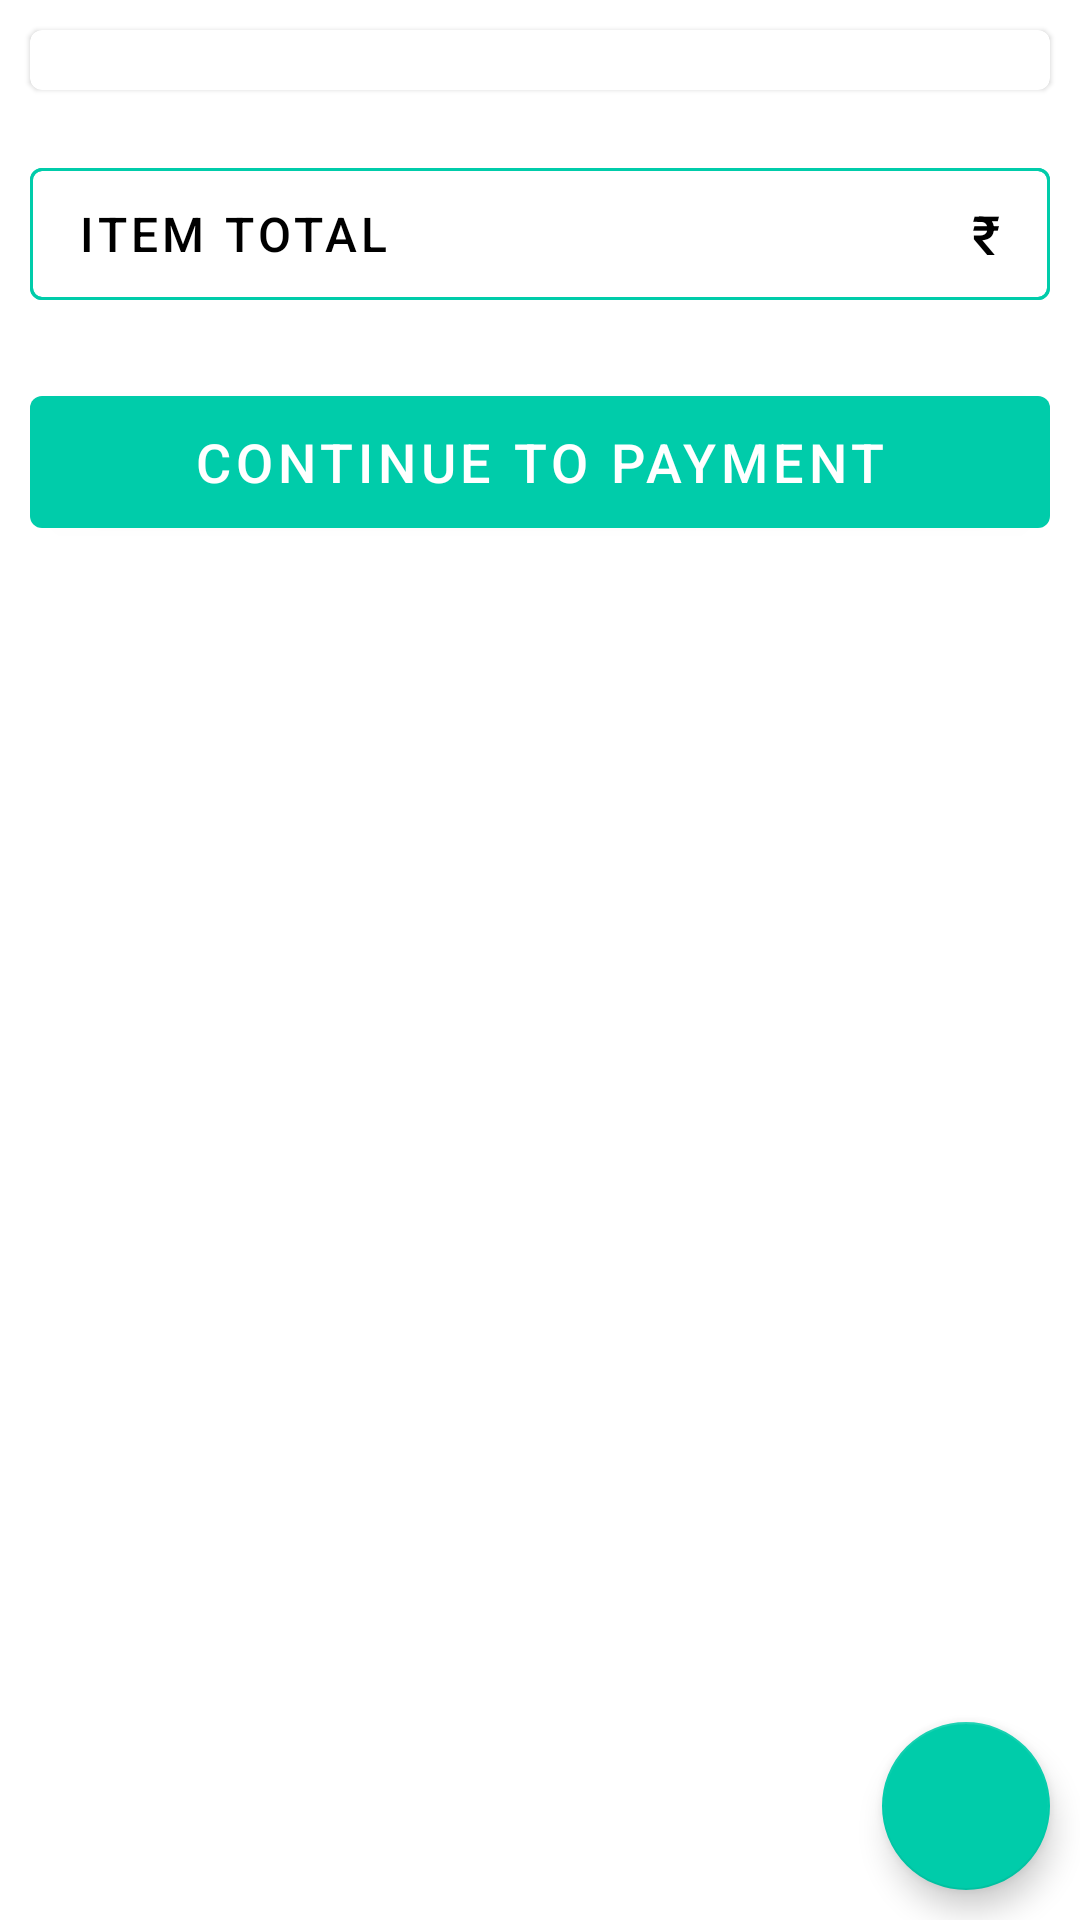

Layout XML and referenced resources for this Android screen:
<!-- AndroidManifest.xml: activity theme Theme.DarjeelingTeaGarden -->
<!-- res/layout/fragment_cart.xml -->
<?xml version="1.0" encoding="utf-8"?>
<RelativeLayout xmlns:android="http://schemas.android.com/apk/res/android"
    xmlns:tools="http://schemas.android.com/tools"
    android:layout_width="match_parent"
    android:layout_height="match_parent"
    xmlns:app="http://schemas.android.com/apk/res-auto"
    tools:context=".fragment.CartFragment">

    <androidx.core.widget.NestedScrollView
        android:layout_width="match_parent"
        android:layout_height="match_parent">

        <RelativeLayout
            android:layout_width="match_parent"
            android:layout_height="wrap_content">

            <LinearLayout
                android:id="@+id/llRecyclerView"
                android:layout_width="match_parent"
                android:layout_height="wrap_content"
                android:orientation="vertical"
                >

                <com.google.android.material.card.MaterialCardView
                    android:layout_width="match_parent"
                    android:layout_height="wrap_content"
                    android:layout_margin="10dp">

                    <androidx.recyclerview.widget.RecyclerView
                        android:id="@+id/recyclerViewCart"
                        android:layout_width="match_parent"
                        android:layout_height="wrap_content"
                        android:layout_margin="10dp"
                        android:visibility="visible"
                        android:nestedScrollingEnabled="false"/>

                </com.google.android.material.card.MaterialCardView>

                <LinearLayout
                    android:layout_width="match_parent"
                    android:layout_height="wrap_content"
                    android:orientation="horizontal"
                    android:layout_margin="10dp"
                    android:weightSum="10"
                    android:visibility="gone">

                    <TextView
                        android:layout_width="0dp"
                        android:layout_height="wrap_content"
                        android:layout_weight="7"
                        android:textSize="20sp"
                        android:textColor="@color/black"
                        android:text="Total"/>

                    <TextView
                        android:layout_width="0dp"
                        android:layout_height="wrap_content"
                        android:layout_weight="1"
                        android:textSize="20sp"
                        android:textColor="@color/black"
                        android:gravity="end"
                        android:text="@string/rupee_symbol"/>


                    <TextView
                        android:layout_width="0dp"
                        android:layout_height="wrap_content"
                        android:layout_weight="2"
                        android:paddingHorizontal="5dp"
                        android:textSize="20sp"
                        android:textColor="@color/black"
                        android:gravity="start"
                        android:text="7895"/>

                </LinearLayout>

            </LinearLayout>

            <com.google.android.material.button.MaterialButton
                android:id="@+id/txtTotalText"
                style="@style/Widget.MaterialComponents.Button.OutlinedButton"
                android:layout_width="match_parent"
                android:layout_height="56dp"
                android:layout_below="@+id/llRecyclerView"
                android:layout_margin="10dp"
                app:backgroundTint="@color/white"
                app:strokeWidth="1dp"
                app:strokeColor="@color/colorPrimary"
                android:text="@string/item_total"
                android:textSize="16sp"
                android:textColor="@color/black"
                android:textAlignment="textStart"
                android:clickable="false"
                android:focusable="false"
                />


            <com.google.android.material.button.MaterialButton
                android:id="@+id/txtTotalAmount"
                style="@style/Widget.MaterialComponents.Button.OutlinedButton"
                android:layout_width="match_parent"
                android:layout_height="56dp"
                android:layout_below="@+id/llRecyclerView"
                android:layout_marginStart="10dp"
                android:layout_marginTop="10dp"
                android:layout_marginEnd="10dp"
                android:layout_marginBottom="10dp"
                android:clickable="false"
                android:focusable="false"
                android:text="@string/rupee_symbol"
                android:textColor="@color/black"
                android:textAlignment="textEnd"
                android:textSize="18sp"
                app:backgroundTint="@android:color/transparent"
                app:strokeColor="@color/colorPrimary"
                app:strokeWidth="1dp" />

            <com.google.android.material.card.MaterialCardView
                android:id="@+id/cardInfoMinimumOrderValue"
                android:layout_width="wrap_content"
                android:layout_height="wrap_content"
                android:layout_below="@id/txtTotalAmount"
                android:layout_centerHorizontal="true"
                android:layout_marginTop="10dp"
                app:contentPadding="10dp"
                android:backgroundTint="@color/warningColor"
                app:cardCornerRadius="10dp"
                android:visibility="gone">

                <TextView
                    android:layout_width="wrap_content"
                    android:layout_height="wrap_content"
                    android:textColor="@color/black"
                    android:text="@string/minimum_order_value_is_rs_200"
                    />

            </com.google.android.material.card.MaterialCardView>


            <com.google.android.material.button.MaterialButton
                android:id="@+id/btnContinueToPayment"
                android:layout_width="match_parent"
                android:layout_height="56dp"
                android:layout_below="@id/cardInfoMinimumOrderValue"
                android:layout_marginStart="10dp"
                android:layout_marginTop="10dp"
                android:layout_marginEnd="10dp"
                android:layout_marginBottom="10dp"
                android:text="@string/continue_to_payment"
                android:textColor="@color/white"
                app:backgroundTint="@color/colorPrimary"
                android:textSize="18sp" />

            <View
                android:layout_width="match_parent"
                android:layout_height="80dp"/>

            <RelativeLayout
                android:id="@+id/progressCart"
                android:layout_width="match_parent"
                android:layout_height="match_parent"
                android:background="@color/white"
                android:elevation="10dp"
                android:visibility="gone">

                <ProgressBar
                    android:layout_width="wrap_content"
                    android:layout_height="wrap_content"
                    android:layout_centerInParent="true"
                    android:indeterminateTint="@color/colorPrimary"/>
            </RelativeLayout>

        </RelativeLayout>

    </androidx.core.widget.NestedScrollView>

    <LinearLayout
        android:id="@+id/llEmptyCart"
        android:layout_width="match_parent"
        android:layout_height="match_parent"
        android:background="@color/white"
        android:orientation="vertical"
        android:elevation="1dp"
        android:gravity="center"
        android:visibility="gone">

        <ImageView
            android:layout_width="150dp"
            android:layout_height="150dp"
            android:src="@drawable/ic_baseline_production_quantity_limits_24"
            app:tint="@color/light_gray_a9a9a9"
            android:contentDescription="@string/empty_cart" />

        <TextView
            android:layout_width="wrap_content"
            android:layout_height="wrap_content"
            android:textSize="26sp"
            android:textColor="@color/light_gray_a9a9a9"
            android:text="@string/your_cart_is_empty"/>

    </LinearLayout>

    <com.google.android.material.floatingactionbutton.FloatingActionButton
        android:id="@+id/fabCallNow"
        android:layout_width="wrap_content"
        android:layout_height="wrap_content"
        android:layout_alignParentEnd="true"
        android:layout_alignParentBottom="true"
        android:layout_margin="10dp"
        android:backgroundTint="@color/colorPrimary"
        android:contentDescription="Call Now"
        android:src="@drawable/ic_baseline_call_24"
        android:elevation="2dp" />

</RelativeLayout>
<!-- resources referenced by this layout -->
<resources>
  <color name="black">#FF000000</color>
  <color name="colorPrimary">#FF00CCAA</color>
  <color name="warningColor">#FFFFC185</color>
  <color name="white">#FFFFFFFF</color>
  <!-- drawable ic_baseline_production_quantity_limits_24 (drawable) -->
  <vector android:height="720dp" android:tint="#FFFFFF"
      android:viewportHeight="24" android:viewportWidth="24"
      android:width="720dp" xmlns:android="http://schemas.android.com/apk/res/android">
      <path android:fillColor="@android:color/white" android:pathData="M13,10h-2V8h2V10zM13,6h-2V1h2V6zM7,18c-1.1,0 -1.99,0.9 -1.99,2S5.9,22 7,22s2,-0.9 2,-2S8.1,18 7,18zM17,18c-1.1,0 -1.99,0.9 -1.99,2s0.89,2 1.99,2s2,-0.9 2,-2S18.1,18 17,18zM8.1,13h7.45c0.75,0 1.41,-0.41 1.75,-1.03L21,4.96L19.25,4l-3.7,7H8.53L4.27,2H1v2h2l3.6,7.59l-1.35,2.44C4.52,15.37 5.48,17 7,17h12v-2H7L8.1,13z"/>
  </vector>
  <string name="continue_to_payment">Continue to Payment</string>
  <string name="empty_cart">Empty Cart</string>
  <string name="item_total">Item Total</string>
  <string name="minimum_order_value_is_rs_200">Minimum order value is ₹ 200</string>
  <string name="rupee_symbol">₹</string>
  <string name="your_cart_is_empty">Your cart is empty</string>
  <style name="Theme.DarjeelingTeaGarden" parent="Theme.MaterialComponents.Light.NoActionBar">
          
          <item name="colorPrimary">@color/colorPrimary</item>
          <item name="colorPrimaryVariant">@color/colorPrimary</item>
          <item name="colorOnPrimary">@color/white</item>
          
          <item name="colorSecondary">@color/colorSecondary</item>
          <item name="colorSecondaryVariant">@color/colorSecondary</item>
          <item name="colorOnSecondary">@color/white</item>
          
          <item name="windowActionBar">false</item>
          <item name="windowNoTitle">true</item>
          
          <item name="android:statusBarColor">@android:color/transparent</item>
          <item name="android:navigationBarColor">@android:color/transparent</item>
  
          
          <item name="android:windowLightStatusBar">true</item>
  
      </style>
  <color name="colorSecondary">#FF00CCAA</color>
</resources>
